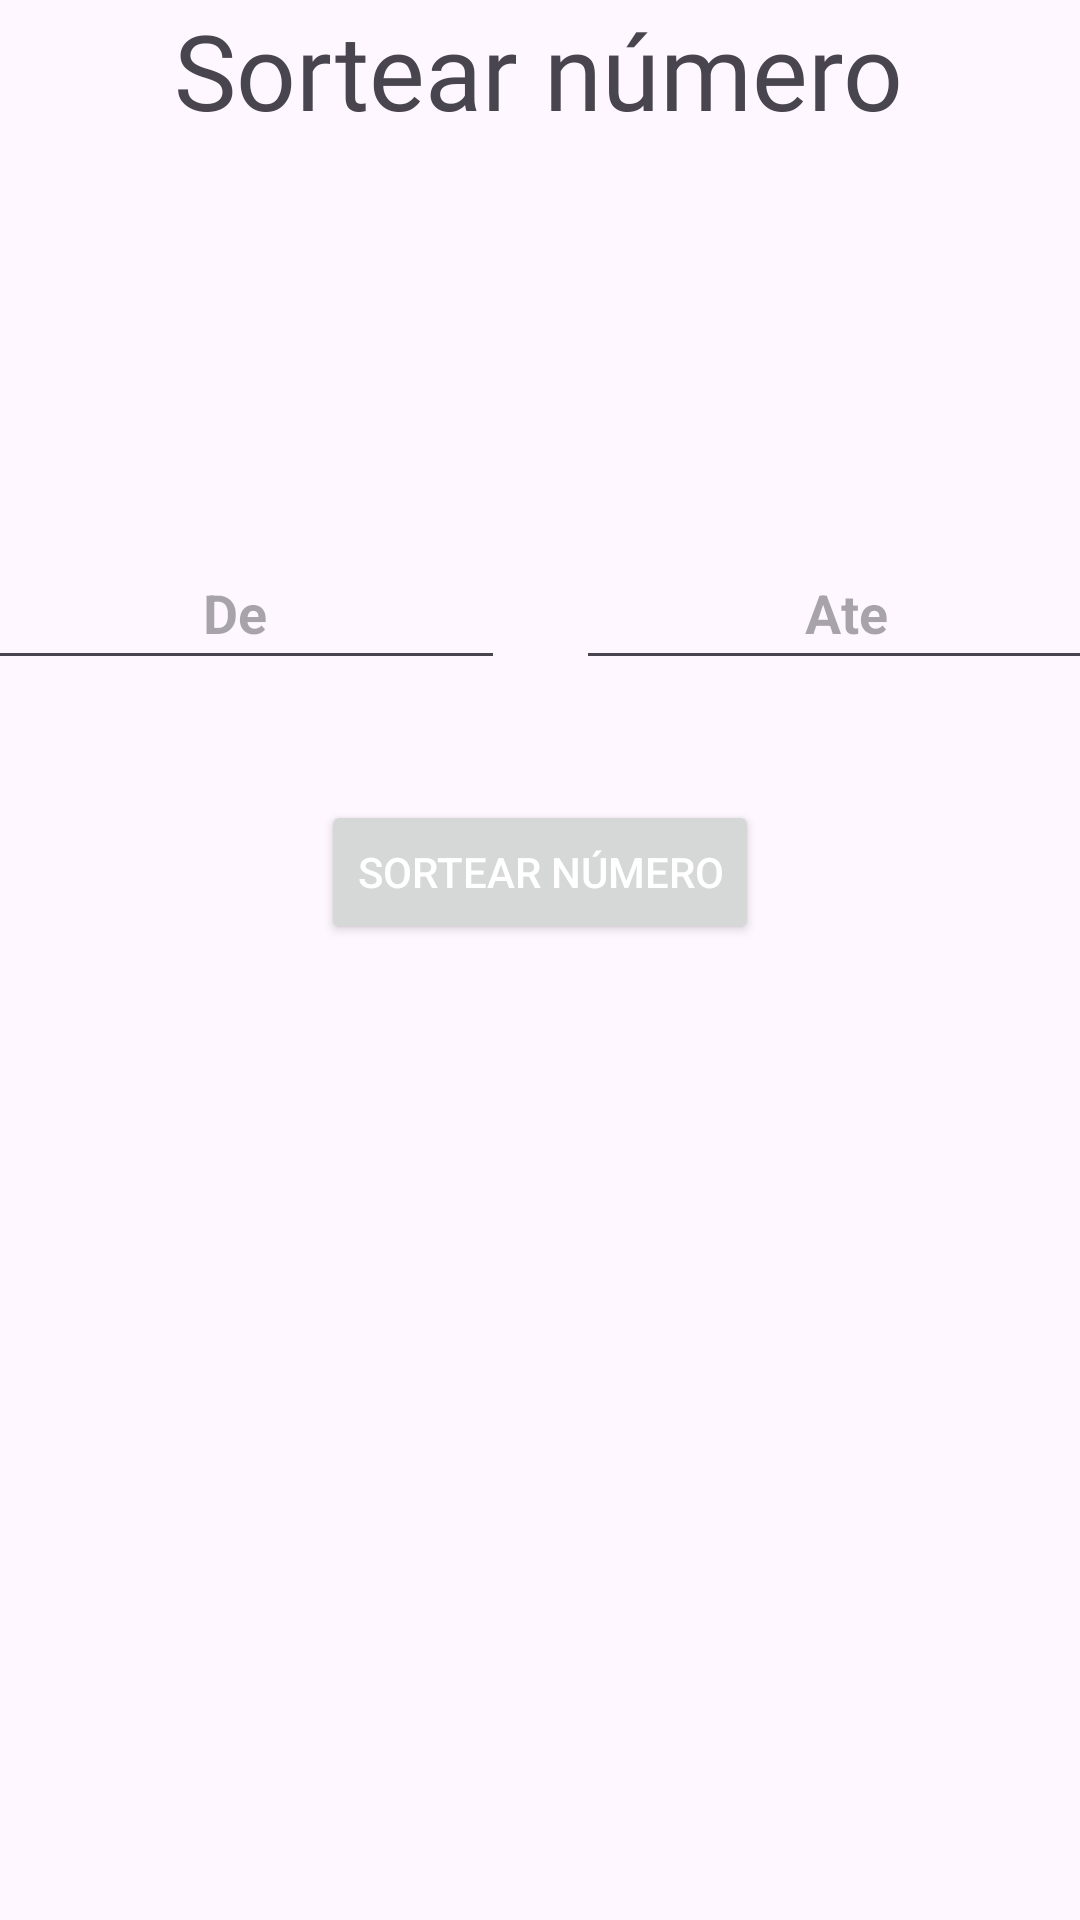

The Android layout XML behind this screen, and the referenced resources:
<!-- AndroidManifest.xml: application theme Theme.Sorteio -->
<!-- res/layout/activity_home.xml -->
<?xml version="1.0" encoding="utf-8"?>
<androidx.constraintlayout.widget.ConstraintLayout xmlns:android="http://schemas.android.com/apk/res/android"
    xmlns:app="http://schemas.android.com/apk/res-auto"
    xmlns:tools="http://schemas.android.com/tools"
    android:id="@+id/layout_root"
    android:layout_width="wrap_content"
    android:layout_height="wrap_content"
    android:layout_gravity="center"
    tools:context=".HomeActivity">

    <TextView
        android:id="@+id/textView"
        android:layout_width="wrap_content"
        android:layout_height="wrap_content"
        android:fontFamily="@font/poppins_bold"
        android:text="@string/sortear_numero"
        android:textAlignment="center"
        android:textAllCaps="false"
        android:textSize="35sp"
        app:layout_constraintEnd_toEndOf="parent"
        app:layout_constraintHorizontal_bias="0.496"
        app:layout_constraintStart_toStartOf="parent"
        app:layout_constraintTop_toTopOf="parent" />

    <EditText
        android:id="@+id/editText_inicio"
        android:layout_width="180dp"
        android:layout_height="48dp"
        android:layout_marginTop="132dp"
        android:layout_marginEnd="24dp"
        android:autofillHints="name"
        android:ems="10"
        android:hint="@string/de"
        android:inputType="number"
        android:maxLength="4"
        android:textAlignment="center"
        android:textStyle="bold"
        app:layout_constraintEnd_toStartOf="@+id/editText_fim"
        app:layout_constraintStart_toStartOf="parent"
        app:layout_constraintTop_toBottomOf="@+id/textView" />

    <EditText
        android:id="@+id/editText_fim"
        android:layout_width="180dp"
        android:layout_height="48dp"
        android:layout_marginTop="132dp"
        android:ems="10"
        android:hint="@string/ate"
        android:inputType="number"
        android:maxLength="4"
        android:autofillHints="name"
        android:textAlignment="center"
        android:textStyle="bold"
        app:layout_constraintEnd_toEndOf="parent"
        app:layout_constraintHorizontal_bias="0.0"
        app:layout_constraintStart_toEndOf="@+id/editText_inicio"
        app:layout_constraintTop_toBottomOf="@+id/textView" />

    <Button
        android:id="@+id/bt_gerar"
        android:layout_width="wrap_content"
        android:layout_height="wrap_content"
        android:layout_marginTop="40dp"
        android:text="@string/gerar_numero"
        android:textColor="@color/white"
        app:layout_constraintEnd_toEndOf="@+id/editText_fim"
        app:layout_constraintStart_toStartOf="@+id/editText_inicio"
        app:layout_constraintTop_toBottomOf="@+id/editText_fim" />


</androidx.constraintlayout.widget.ConstraintLayout>
<!-- resources referenced by this layout -->
<resources>
  <color name="white">#FFFFFFFF</color>
  <string name="ate">Ate</string>
  <string name="de">De</string>
  <string name="gerar_numero">Sortear Número</string>
  <string name="sortear_numero">Sortear número</string>
  <style name="Theme.Sorteio" parent="Base.Theme.Sorteio" />
  <style name="Base.Theme.Sorteio" parent="Theme.Material3.DayNight.NoActionBar">
          
          <item name="colorPrimary">@color/colorBase</item>
          <item name="android:statusBarColor">?attr/colorPrimaryVariant</item>
      </style>
  <color name="colorBase">#FF6D00</color>
</resources>
